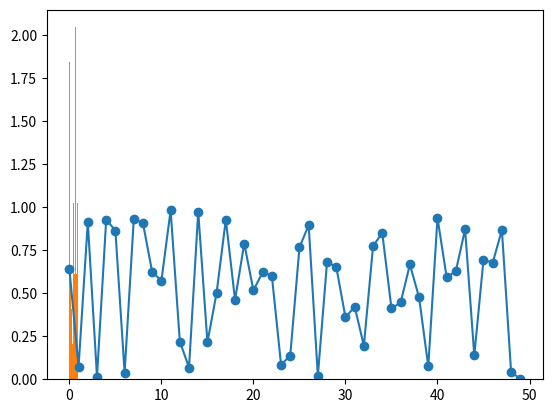
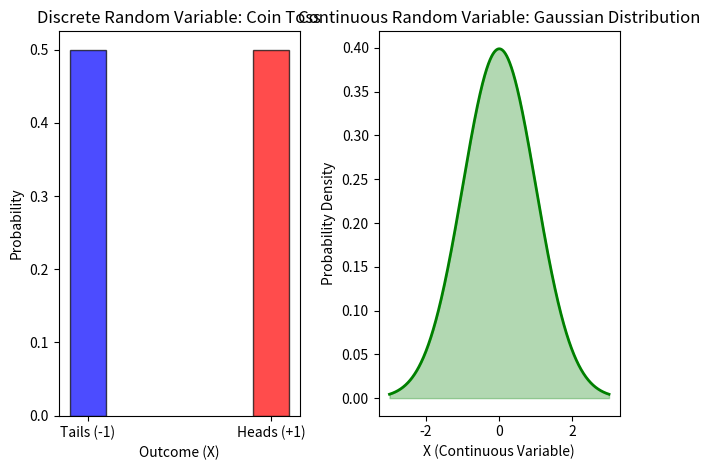
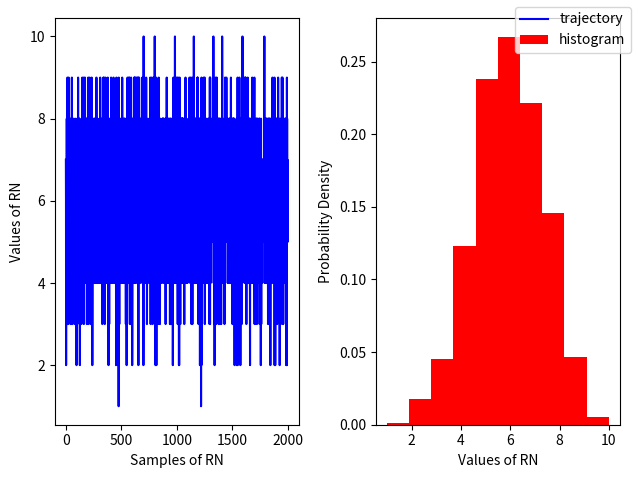
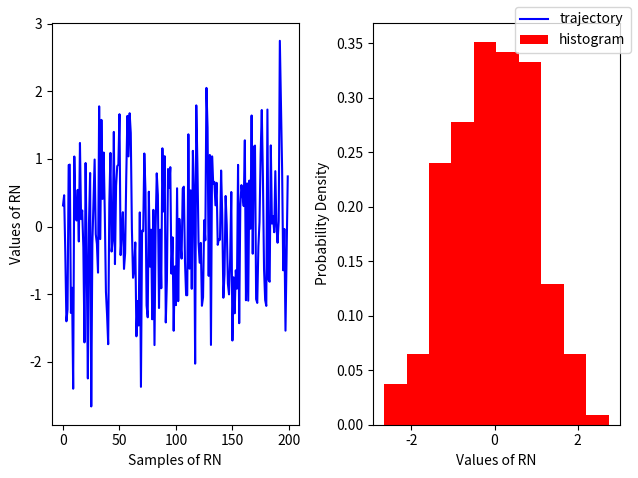
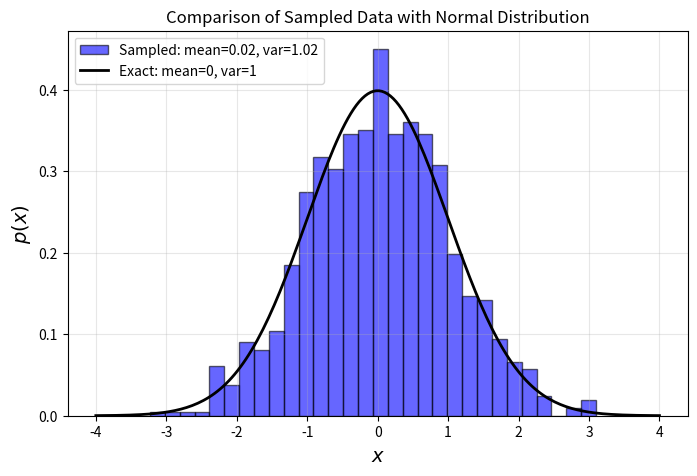
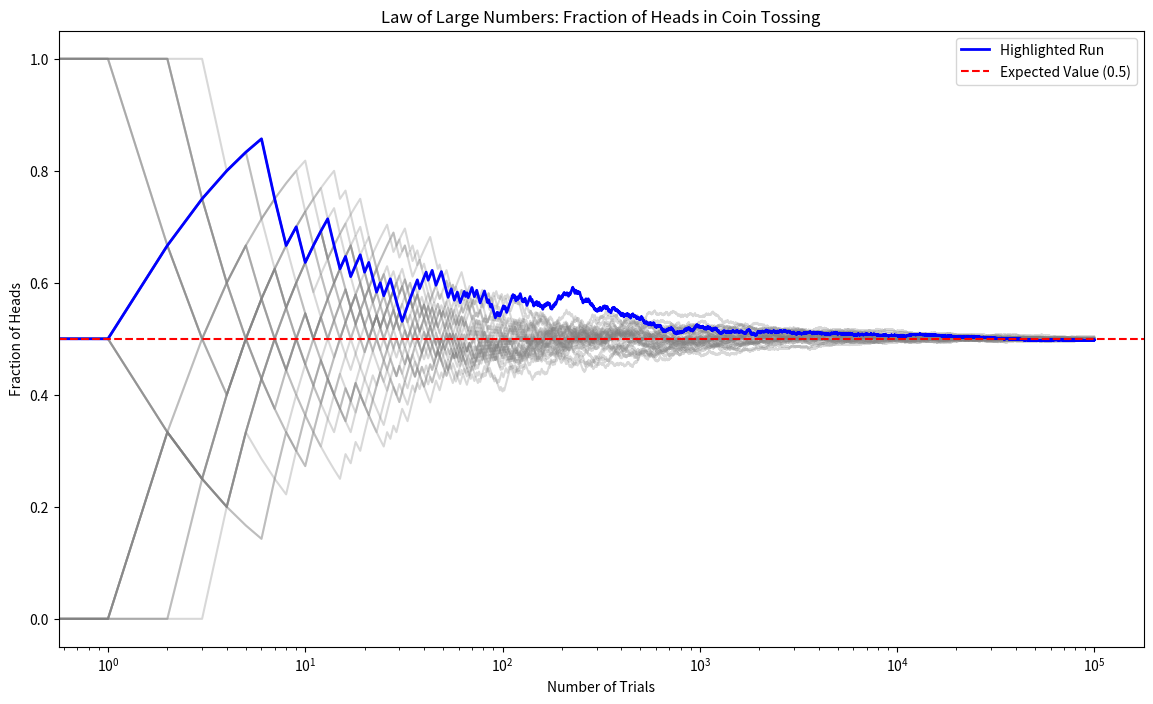
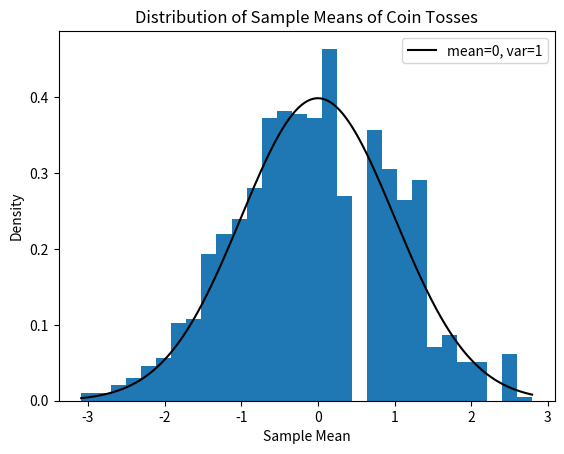

Generate these figures, in order, with matplotlib:
import numpy as np
import matplotlib.pyplot as plt

X = np.random.rand(50)

print(X)
plt.plot(X, '-o')

counts, edges = np.histogram(X, range=(0,1), bins=20)

print(counts, edges)

plt.hist(X, density=True)

# Discrete Random Variable Example: Coin Toss
import numpy as np
import matplotlib.pyplot as plt

fig, (ax,ax2) = plt.subplots(ncols=2)
x_discrete = [-1, 1]  # Possible values for the coin toss
p_discrete = [0.5, 0.5]  # Probabilities

ax.bar(x_discrete, p_discrete, width=0.4, color=['blue', 'red'], alpha=0.7, edgecolor='black')
ax.set_xticks(x_discrete)
ax.set_xticklabels(['Tails (-1)', 'Heads (+1)'])
ax.set_xlabel("Outcome (X)")
ax.set_ylabel("Probability")
ax.set_title("Discrete Random Variable: Coin Toss")


# Continuous Random Variable Example: Gaussian Distribution
x_continuous = np.linspace(-3, 3, 1000)
p_continuous = (1 / np.sqrt(2 * np.pi)) * np.exp(-0.5 * x_continuous**2)

ax2.plot(x_continuous, p_continuous, color='green', lw=2)
ax2.fill_between(x_continuous, p_continuous, alpha=0.3, color='green')
ax2.set_xlabel("X (Continuous Variable)")
ax2.set_ylabel("Probability Density")
ax2.set_title("Continuous Random Variable: Gaussian Distribution")

plt.tight_layout()

r = np.random.binomial(n=10, p=0.6, size=2000) 

fig, ax = plt.subplots(ncols=2) 
ax[0].plot(r,  color='blue', label='trajectory')
ax[1].hist(r,  density=True, color='red',  label = 'histogram')


ax[0].set_xlabel('Samples of RN')
ax[0].set_ylabel('Values of RN')

ax[1].set_xlabel('Values of RN')
ax[1].set_ylabel('Probability Density')
fig.legend();
fig.tight_layout()

# For a standard normal with sigma=1, mu=0
r = np.random.randn(200)

fig, ax = plt.subplots(ncols=2) 
ax[0].plot(r,  color='blue', label='trajectory')
ax[1].hist(r,  density=True, color='red',  label = 'histogram')


ax[0].set_xlabel('Samples of RN')
ax[0].set_ylabel('Values of RN')

ax[1].set_xlabel('Values of RN')
ax[1].set_ylabel('Probability Density')
fig.legend();
fig.tight_layout()

import numpy as np
import matplotlib.pyplot as plt
from scipy.stats import norm

# Define range and step size
xmin, xmax, step = -4, 4, 200
dx = (xmax - xmin) / step

# Generate x values and compute normal distribution
x = np.linspace(xmin, xmax, step)
px = norm.pdf(x)  # Standard normal PDF

# Check normalization
normalization = np.sum(px * dx)
print('Normalization:', normalization)

# Generate random samples
r = np.random.randn(1000)  # Increased sample size for better histogram resolution

# Create the plot
plt.figure(figsize=(8, 5))

# Histogram of sampled data
plt.hist(r, bins=30, density=True, alpha=0.6, color='blue', edgecolor='black',
         label=f'Sampled: mean={r.mean():.2f}, var={r.var():.2f}')

# Plot theoretical normal distribution
plt.plot(x, px, 'k-', linewidth=2, label='Exact: mean=0, var=1')

# Formatting
plt.legend(loc="upper left", fontsize=10)
plt.ylabel(r'$p(x)$', fontsize=14)
plt.xlabel(r'$x$', fontsize=14)
plt.title("Comparison of Sampled Data with Normal Distribution", fontsize=12)
plt.grid(alpha=0.3)

plt.show()


import numpy as np
import matplotlib.pyplot as plt

# Number of trials and runs
N, runs = int(1e5), 30

# Store fractions of heads for each trial in each run
fractions = np.zeros((runs, N))

# Simulate coin tosses
for run in range(runs):
    # Generate coin tosses (0 for tails, 1 for heads)
    tosses = np.random.randint(2, size=N)
    # Calculate cumulative sum to get the number of heads up to each trial
    cum_heads = np.cumsum(tosses)
    # Calculate fraction of heads up to each trial
    fractions[run, :] = cum_heads / np.arange(1, N+1)

# Plotting
plt.figure(figsize=(14, 8))

# Plot all runs with low opacity
for run in range(runs):
    plt.plot(fractions[run, :], color='grey', alpha=0.3)

# Highlight first run
plt.semilogx(fractions[0, :], color='blue', linewidth=2, label='Highlighted Run')

# Expected value line
plt.axhline(y=0.5, color='red', linestyle='--', label='Expected Value (0.5)')
plt.xlabel('Number of Trials')
plt.ylabel('Fraction of Heads')
plt.title('Law of Large Numbers: Fraction of Heads in Coin Tossing')
plt.legend()

from scipy.stats import norm

# Number of coin tosses in each experiment, number of experiments
N, runs    = 100, 1000  

# Simulate coin tosses: num_experiments rows, num_tosses_per_experiment columns
tosses = np.random.randint(2, size=(N, runs))

# Calculate means of each experiment
M = np.mean(tosses, axis=0)

z = ( M-M.mean() ) / np.std(M)

# Plotting the distribution of sample means
plt.figure()
plt.hist(z, density=True, bins=30)
plt.title('Distribution of Sample Means of Coin Tosses')
plt.xlabel('Sample Mean')
plt.ylabel('Density')

zs = np.linspace(z.min(), z.max(), 1000)
plt.plot(zs, norm.pdf(zs),'k', label='mean=0, var=1')
plt.legend()